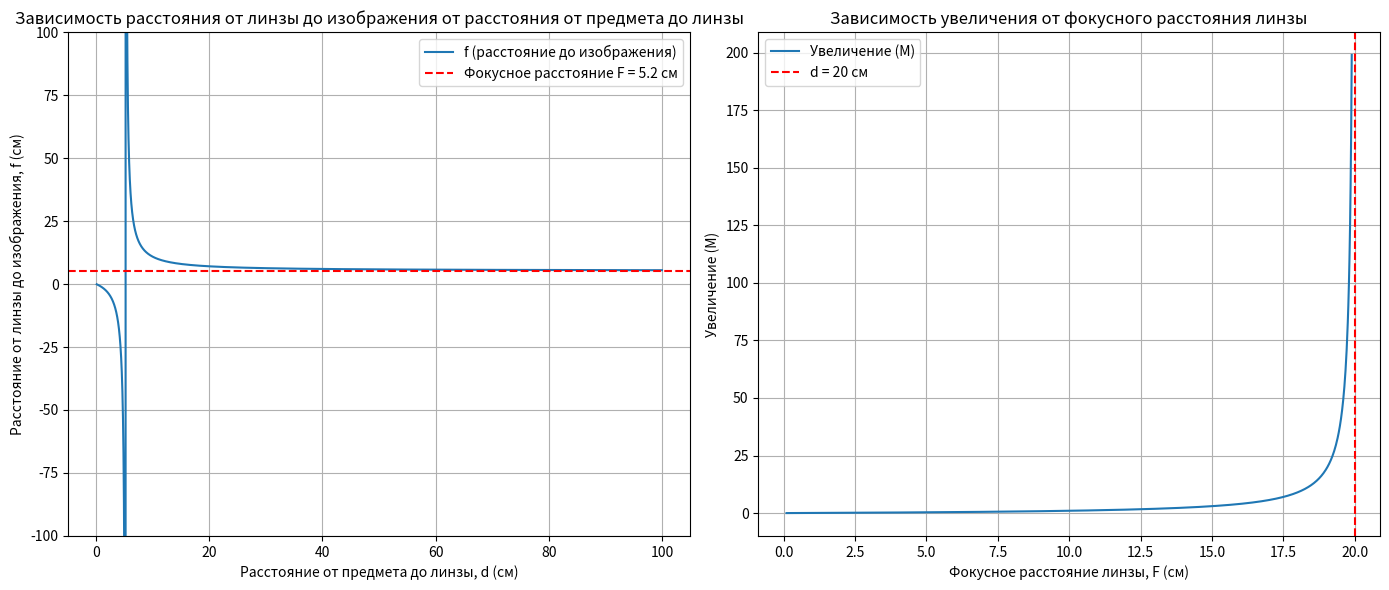

This chart was generated by the following Python code:
import numpy as np
import matplotlib.pyplot as plt

# Задаем фокусное расстояние линзы
F = 5.2

# Задаем диапазон расстояний от предмета до линзы (от чуть больше 0 до большого значения)
# Избегаем деления на ноль и (d = F)
d_values = np.linspace(0.1, 100, 10000)
d_values = d_values[d_values != F]

# Вычисляем расстояния от линзы до изображения по формуле тонкой линзы
f_values = 1 / (1 / F - 1 / d_values)

# Построение графиков
plt.figure(figsize=(14, 6))


# График зависимости расстояния от линзы до изображения от расстояния от предмета до линзы
plt.subplot(1, 2, 1)
plt.plot(d_values, f_values, label="f (расстояние до изображения)")
plt.axhline(y=F, color='r', linestyle='--', label=f"Фокусное расстояние F = {F} см")
plt.xlabel("Расстояние от предмета до линзы, d (см)")
plt.ylabel("Расстояние от линзы до изображения, f (см)")
plt.title("Зависимость расстояния от линзы до изображения от расстояния от предмета до линзы")
plt.ylim(-100, 100)  # Ограничиваем ось y для наглядности
plt.legend()
plt.grid(True)

# Задаем фиксированное расстояние от предмета до линзы
d = 20  # см

# Задаем диапазон значений фокусного расстояния
f_values = np.linspace(0.1, d - 0.1, 1000)  # F не может быть больше или равно d

# Вычисляем увеличение
M_values = f_values / (d - f_values)

# График зависимости увеличения от расстояния от предмета до линзы
plt.subplot(1, 2, 2)
plt.plot(f_values, M_values, label="Увеличение (M)")
plt.axvline(x=d, color='r', linestyle='--', label=f"d = {d} см")
plt.xlabel("Фокусное расстояние линзы, F (см)")
plt.ylabel("Увеличение (M)")
plt.title("Зависимость увеличения от фокусного расстояния линзы")
plt.legend()
plt.grid(True)


plt.tight_layout()
plt.show()
